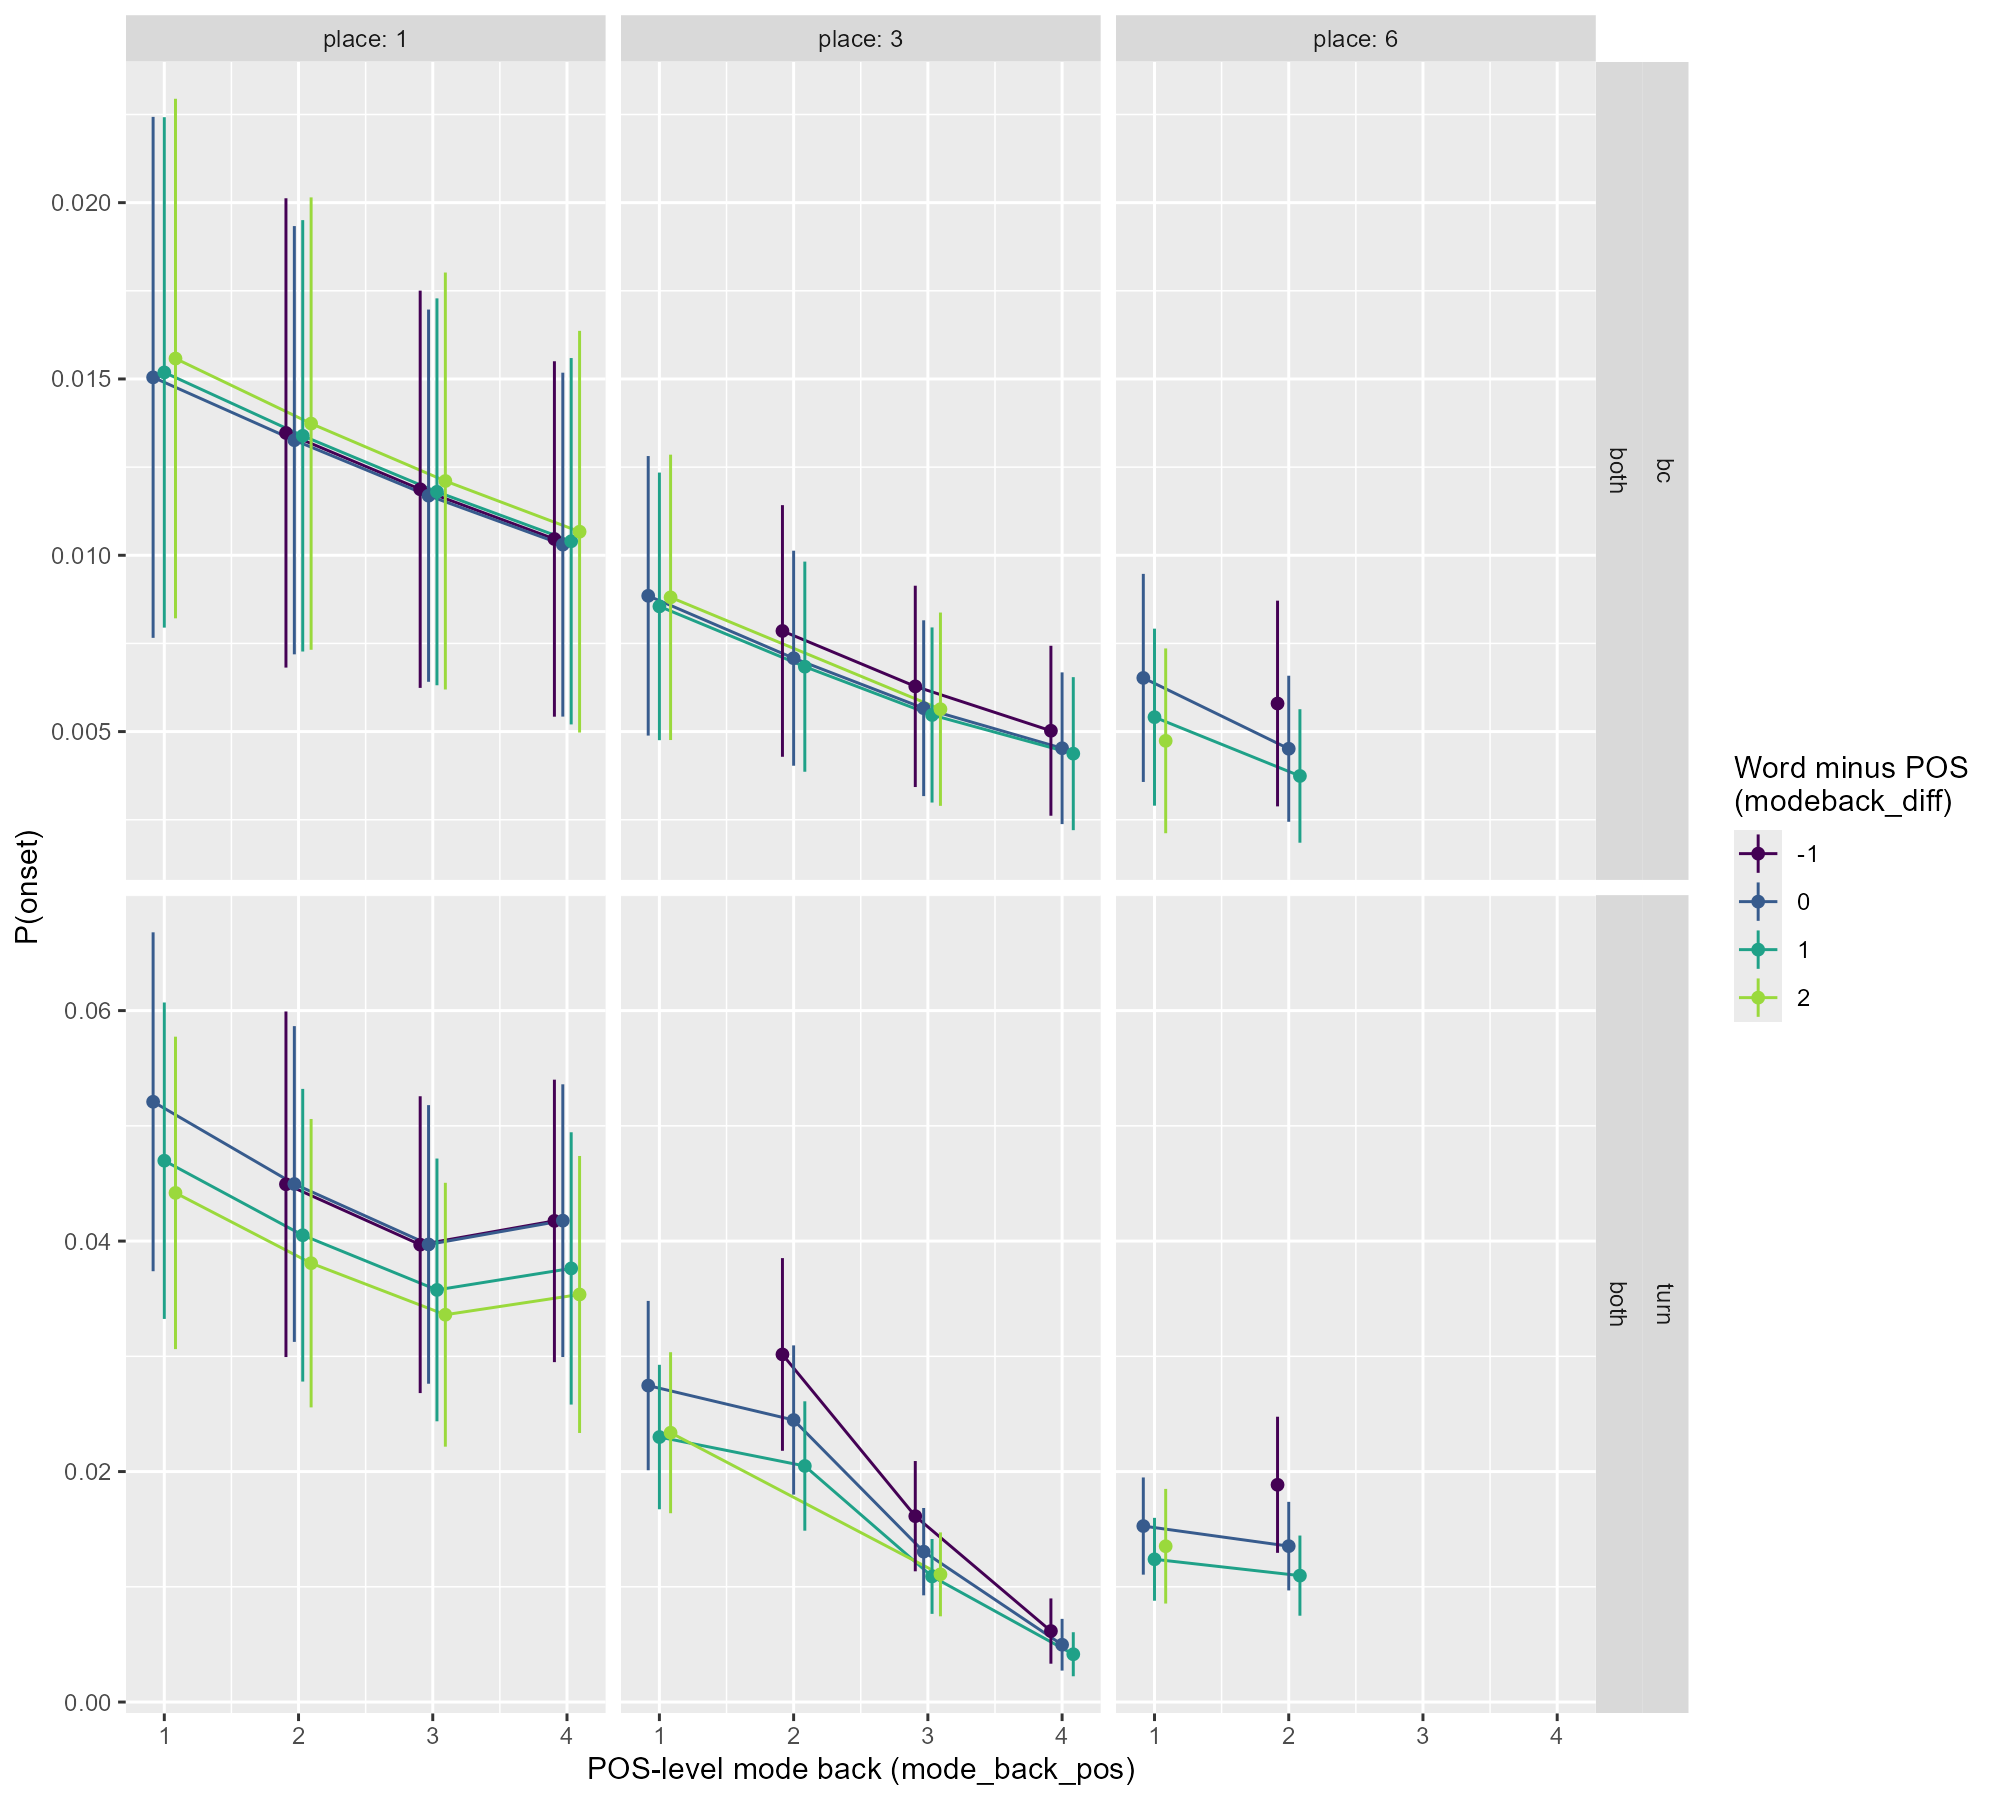

Source data for this figure (header and first rows):
onset, iu, place, mode_back_pos, modeback_diff, estimate, conf.low, conf.high
bc, both, 1, 1, 0, 0.01505, 0.007658, 0.02243
bc, both, 1, 1, 1, 0.01519, 0.007948, 0.02242
bc, both, 1, 1, 2, 0.01558, 0.008212, 0.02295
bc, both, 1, 2, -1, 0.01347, 0.006815, 0.02012
bc, both, 1, 2, 0, 0.01326, 0.007191, 0.01934
bc, both, 1, 2, 1, 0.01339, 0.007271, 0.0195
bc, both, 1, 2, 2, 0.01373, 0.00732, 0.02015
bc, both, 1, 3, -1, 0.01187, 0.006239, 0.01751
bc, both, 1, 3, 0, 0.01169, 0.006412, 0.01697
bc, both, 1, 3, 1, 0.0118, 0.006314, 0.01729
bc, both, 1, 3, 2, 0.01211, 0.006194, 0.01802
bc, both, 1, 4, -1, 0.01046, 0.005423, 0.0155
bc, both, 1, 4, 0, 0.0103, 0.005425, 0.01518
bc, both, 1, 4, 1, 0.0104, 0.005203, 0.01559
bc, both, 1, 4, 2, 0.01067, 0.004973, 0.01636
bc, both, 3, 1, 0, 0.00885, 0.004887, 0.01281
bc, both, 3, 1, 1, 0.008551, 0.004756, 0.01235
bc, both, 3, 1, 2, 0.008807, 0.00476, 0.01285
bc, both, 3, 2, -1, 0.007854, 0.004286, 0.01142
bc, both, 3, 2, 0, 0.007081, 0.004032, 0.01013
bc, both, 3, 2, 1, 0.006841, 0.003861, 0.00982
bc, both, 3, 3, -1, 0.006282, 0.003428, 0.009137
bc, both, 3, 3, 0, 0.005663, 0.00317, 0.008156
bc, both, 3, 3, 1, 0.005471, 0.002988, 0.007954
bc, both, 3, 3, 2, 0.005635, 0.002894, 0.008376
bc, both, 3, 4, -1, 0.005024, 0.002614, 0.007433
bc, both, 3, 4, 0, 0.004528, 0.002377, 0.006679
bc, both, 3, 4, 1, 0.004374, 0.002204, 0.006544
bc, both, 6, 1, 0, 0.006522, 0.003572, 0.009472
bc, both, 6, 1, 1, 0.005409, 0.002899, 0.007919
bc, both, 6, 1, 2, 0.004738, 0.002118, 0.007359
bc, both, 6, 2, -1, 0.005796, 0.002879, 0.008713
bc, both, 6, 2, 0, 0.004513, 0.002442, 0.006584
bc, both, 6, 2, 1, 0.003741, 0.001849, 0.005634
turn, both, 1, 1, 0, 0.05209, 0.03738, 0.06679
turn, both, 1, 1, 1, 0.04698, 0.03325, 0.0607
turn, both, 1, 1, 2, 0.04418, 0.03062, 0.05774
turn, both, 1, 2, -1, 0.04493, 0.02994, 0.05992
turn, both, 1, 2, 0, 0.04495, 0.03125, 0.05865
turn, both, 1, 2, 1, 0.04051, 0.02781, 0.05321
turn, both, 1, 2, 2, 0.03808, 0.02557, 0.0506
turn, both, 1, 3, -1, 0.03969, 0.02681, 0.05257
turn, both, 1, 3, 0, 0.03971, 0.02762, 0.0518
turn, both, 1, 3, 1, 0.03576, 0.02436, 0.04716
turn, both, 1, 3, 2, 0.03361, 0.02216, 0.04506
turn, both, 1, 4, -1, 0.04175, 0.0295, 0.05401
turn, both, 1, 4, 0, 0.04177, 0.02994, 0.0536
turn, both, 1, 4, 1, 0.03763, 0.02581, 0.04944
turn, both, 1, 4, 2, 0.03537, 0.02335, 0.04739
turn, both, 3, 1, 0, 0.02746, 0.02011, 0.03481
turn, both, 3, 1, 1, 0.023, 0.01673, 0.02926
turn, both, 3, 1, 2, 0.02337, 0.01638, 0.03036
turn, both, 3, 2, -1, 0.03016, 0.0218, 0.03852
turn, both, 3, 2, 0, 0.02447, 0.018, 0.03095
turn, both, 3, 2, 1, 0.02048, 0.01487, 0.0261
turn, both, 3, 3, -1, 0.01613, 0.01135, 0.02091
turn, both, 3, 3, 0, 0.01305, 0.009261, 0.01684
turn, both, 3, 3, 1, 0.0109, 0.007653, 0.01415
turn, both, 3, 3, 2, 0.01108, 0.00744, 0.01472
turn, both, 3, 4, -1, 0.00616, 0.003328, 0.008991
... 8 more rows
